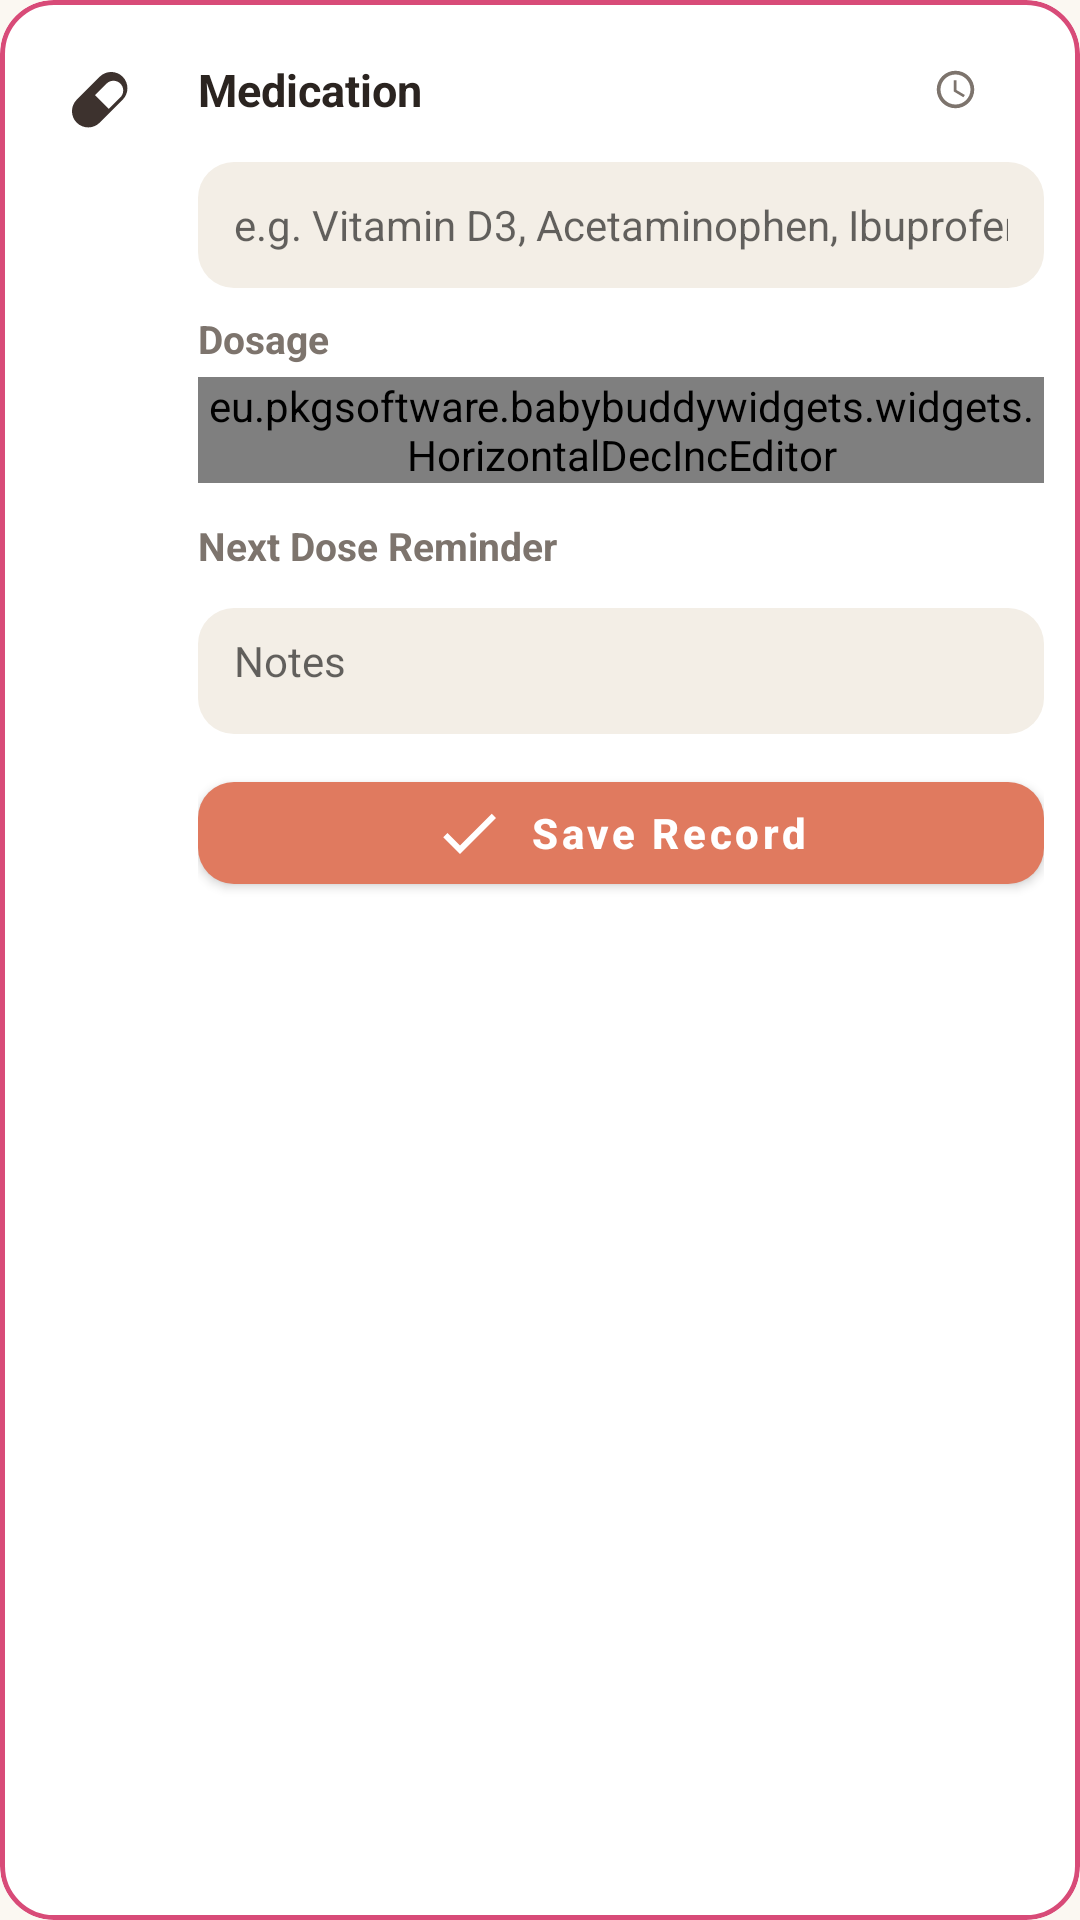

Produce the Android XML layout that renders to this screen, including the resource entries it uses.
<!-- AndroidManifest.xml: application theme Theme.BabyBuddyWidgets -->
<!-- res/layout/medication_logging_entry.xml -->
<?xml version="1.0" encoding="utf-8"?>
<com.google.android.material.card.MaterialCardView xmlns:android="http://schemas.android.com/apk/res/android"
    xmlns:app="http://schemas.android.com/apk/res-auto"
    xmlns:tools="http://schemas.android.com/tools"
    android:layout_width="match_parent"
    android:layout_height="wrap_content"
    android:layout_marginTop="8dp"
    android:layout_marginBottom="4dp"
    app:cardBackgroundColor="@color/card_surface"
    app:cardCornerRadius="18dp"
    app:cardElevation="0dp"
    app:strokeColor="@color/medication_accent"
    app:strokeWidth="1.5dp">

    <LinearLayout
        android:layout_width="match_parent"
        android:layout_height="wrap_content"
        android:orientation="horizontal"
        android:padding="12dp">

        <FrameLayout
            android:id="@+id/medicationIconBadge"
            android:layout_width="44dp"
            android:layout_height="44dp"
            android:background="@drawable/bg_badge_rounded"
            android:backgroundTint="@color/medication_enabled"
            android:padding="9dp">

            <ImageView
                android:layout_width="match_parent"
                android:layout_height="match_parent"
                android:importantForAccessibility="no"
                android:scaleType="fitCenter"
                app:srcCompat="@drawable/ic_medication"
                app:tint="@color/fixed_color_button_text_color" />
        </FrameLayout>

        <LinearLayout
            android:id="@+id/medicationFormColumn"
            android:layout_width="0dp"
            android:layout_height="wrap_content"
            android:layout_marginStart="10dp"
            android:layout_weight="1"
            android:orientation="vertical">

            <LinearLayout
                android:layout_width="match_parent"
                android:layout_height="wrap_content"
                android:gravity="center_vertical"
                android:orientation="horizontal">

                <TextView
                    android:layout_width="0dp"
                    android:layout_height="wrap_content"
                    android:layout_weight="1"
                    android:text="@string/tile_medication"
                    android:textColor="@color/text_primary_warm"
                    android:textSize="15sp"
                    android:textStyle="bold" />

                <com.google.android.material.button.MaterialButton
                    android:id="@+id/medicationDateButton"
                    style="@style/Widget.MaterialComponents.Button.TextButton"
                    android:layout_width="wrap_content"
                    android:layout_height="36dp"
                    android:insetTop="0dp"
                    android:insetBottom="0dp"
                    android:minWidth="0dp"
                    android:paddingStart="6dp"
                    android:paddingEnd="6dp"
                    android:textAllCaps="false"
                    android:textColor="@color/text_secondary_warm"
                    android:textSize="12sp"
                    app:icon="@drawable/ic_schedule_clock"
                    app:iconSize="15dp"
                    app:iconTint="@color/text_secondary_warm"
                    tools:text="11/14" />

                <com.google.android.material.button.MaterialButton
                    android:id="@+id/medicationTimeButton"
                    style="@style/Widget.MaterialComponents.Button.TextButton"
                    android:layout_width="wrap_content"
                    android:layout_height="36dp"
                    android:insetTop="0dp"
                    android:insetBottom="0dp"
                    android:minWidth="0dp"
                    android:paddingStart="6dp"
                    android:paddingEnd="6dp"
                    android:textAllCaps="false"
                    android:textColor="@color/text_secondary_warm"
                    android:textSize="12sp"
                    tools:text="20:30" />
            </LinearLayout>

            <EditText
                android:id="@+id/medicationNameEditor"
                android:layout_width="match_parent"
                android:layout_height="wrap_content"
                android:layout_marginTop="6dp"
                android:background="@drawable/bg_soft_pill"
                android:hint="@string/medication_name_hint"
                android:importantForAutofill="no"
                android:inputType="textCapWords|text"
                android:minHeight="42dp"
                android:paddingStart="12dp"
                android:paddingTop="8dp"
                android:paddingEnd="12dp"
                android:paddingBottom="8dp"
                android:singleLine="true"
                android:textSize="14sp" />

            <HorizontalScrollView
                android:id="@+id/medicationRecentNamesScroll"
                android:layout_width="match_parent"
                android:layout_height="wrap_content"
                android:layout_marginTop="4dp"
                android:scrollbars="none"
                android:visibility="gone">

                <com.google.android.material.chip.ChipGroup
                    android:id="@+id/medicationRecentNamesGroup"
                    android:layout_width="wrap_content"
                    android:layout_height="wrap_content"
                    app:chipSpacingHorizontal="6dp"
                    app:singleLine="true" />
            </HorizontalScrollView>

            <TextView
                android:layout_width="wrap_content"
                android:layout_height="wrap_content"
                android:layout_marginTop="8dp"
                android:text="@string/medication_dosage_label"
                android:textColor="@color/text_secondary_warm"
                android:textSize="13sp"
                android:textStyle="bold" />

            <eu.pkgsoftware.babybuddywidgets.widgets.HorizontalDecIncEditor
                android:id="@+id/medicationDosageEditor"
                android:layout_width="match_parent"
                android:layout_height="wrap_content"
                android:layout_marginTop="4dp" />

            <HorizontalScrollView
                android:layout_width="match_parent"
                android:layout_height="wrap_content"
                android:layout_marginTop="4dp"
                android:scrollbars="none">

                <com.google.android.material.chip.ChipGroup
                    android:id="@+id/medicationUnitChips"
                    android:layout_width="wrap_content"
                    android:layout_height="wrap_content"
                    app:chipSpacingHorizontal="6dp"
                    app:selectionRequired="true"
                    app:singleLine="true"
                    app:singleSelection="true" />
            </HorizontalScrollView>

            <TextView
                android:layout_width="wrap_content"
                android:layout_height="wrap_content"
                android:layout_marginTop="8dp"
                android:text="@string/medication_interval_label"
                android:textColor="@color/text_secondary_warm"
                android:textSize="13sp"
                android:textStyle="bold" />

            <HorizontalScrollView
                android:layout_width="match_parent"
                android:layout_height="wrap_content"
                android:layout_marginTop="4dp"
                android:scrollbars="none">

                <com.google.android.material.chip.ChipGroup
                    android:id="@+id/medicationIntervalChips"
                    android:layout_width="wrap_content"
                    android:layout_height="wrap_content"
                    app:chipSpacingHorizontal="6dp"
                    app:selectionRequired="true"
                    app:singleLine="true"
                    app:singleSelection="true" />
            </HorizontalScrollView>

            <EditText
                android:id="@+id/noteEditor"
                android:layout_width="match_parent"
                android:layout_height="wrap_content"
                android:layout_marginTop="8dp"
                android:background="@drawable/bg_soft_pill"
                android:gravity="top|start"
                android:hint="@string/activity_notes_hint"
                android:importantForAutofill="no"
                android:inputType="textLongMessage|textMultiLine|text"
                android:maxLines="4"
                android:minHeight="42dp"
                android:paddingStart="12dp"
                android:paddingTop="8dp"
                android:paddingEnd="12dp"
                android:paddingBottom="8dp"
                android:textSize="14sp" />

            <com.google.android.material.button.MaterialButton
                android:id="@+id/sendButton"
                android:layout_width="match_parent"
                android:layout_height="46dp"
                android:layout_marginTop="10dp"
                android:text="@string/logging_save_button"
                android:textAllCaps="false"
                android:textStyle="bold"
                app:cornerRadius="12dp"
                app:icon="@drawable/ic_check_save"
                app:iconGravity="textStart" />
        </LinearLayout>
    </LinearLayout>
</com.google.android.material.card.MaterialCardView>
<!-- resources referenced by this layout -->
<resources>
  <color name="card_surface">#FFFFFFFF</color>
  <color name="fixed_color_button_text_color">#FF3D322E</color>
  <color name="medication_accent">#FFD84B78</color>
  <color name="medication_enabled">#FFFFDCE8</color>
  <color name="text_primary_warm">#FF2B2420</color>
  <color name="text_secondary_warm">#FF7D746D</color>
  <!-- drawable bg_soft_pill (drawable) -->
  <shape xmlns:android="http://schemas.android.com/apk/res/android"
      android:shape="rectangle">
      <solid android:color="@color/chip_surface" />
      <corners android:radius="12dp" />
  </shape>
  <!-- drawable ic_check_save (drawable) -->
  <vector xmlns:android="http://schemas.android.com/apk/res/android"
      android:width="24dp"
      android:height="24dp"
      android:viewportWidth="24"
      android:viewportHeight="24">
      <path
          android:fillColor="#FF000000"
          android:pathData="M9,16.17L4.83,12l-1.42,1.41L9,19L21,7l-1.41,-1.41z"/>
  </vector>
  <!-- drawable ic_medication (drawable) -->
  <vector xmlns:android="http://schemas.android.com/apk/res/android"
      android:width="24dp"
      android:height="24dp"
      android:viewportWidth="24"
      android:viewportHeight="24">
      <path
          android:fillColor="#FF000000"
          android:pathData="M4.22,11.29l7.07,-7.07c1.95,-1.95 5.12,-1.95 7.07,0c1.95,1.95 1.95,5.12 0,7.07l-7.07,7.07c-1.95,1.95 -5.12,1.95 -7.07,0C2.27,16.41 2.27,13.24 4.22,11.29zM13.41,6.34l-3.54,3.54l4.24,4.24l3.54,-3.54c1.17,-1.17 1.17,-3.07 0,-4.24C16.48,5.17 14.58,5.17 13.41,6.34z"/>
  </vector>
  <!-- drawable ic_schedule_clock (drawable) -->
  <vector xmlns:android="http://schemas.android.com/apk/res/android"
      android:width="24dp"
      android:height="24dp"
      android:viewportWidth="24"
      android:viewportHeight="24">
      <path
          android:fillColor="#FF000000"
          android:pathData="M11.99,2C6.47,2 2,6.48 2,12s4.47,10 9.99,10C17.52,22 22,17.52 22,12S17.52,2 11.99,2zM12,20c-4.42,0 -8,-3.58 -8,-8s3.58,-8 8,-8s8,3.58 8,8S16.42,20 12,20zM12.5,7H11v6l5.25,3.15l0.75,-1.23l-4.5,-2.67z"/>
  </vector>
  <string name="activity_notes_hint">Notes</string>
  <string name="logging_save_button">Save Record</string>
  <string name="medication_dosage_label">Dosage</string>
  <string name="medication_interval_label">Next Dose Reminder</string>
  <string name="medication_name_hint">e.g. Vitamin D3, Acetaminophen, Ibuprofen</string>
  <string name="tile_medication">Medication</string>
  <color name="chip_surface">#FFF3EEE6</color>
  <color name="purple_500">#FFE07A5F</color>
  <color name="purple_700">#FFC8644B</color>
  <color name="white">#FFFFFFFF</color>
  <color name="teal_200">#FF81B29A</color>
  <color name="teal_700">#FF5B8E77</color>
  <color name="surface_background">#FFFBF8F2</color>
  <color name="primary_color">#FF6B659B</color>
  <color name="light_blue_600">#FFE07A5F</color>
  <color name="light_blue_50">#FFFFF5F0</color>
  <color name="semi_transparent_dark_background">#CC2D2522</color>
</resources>
